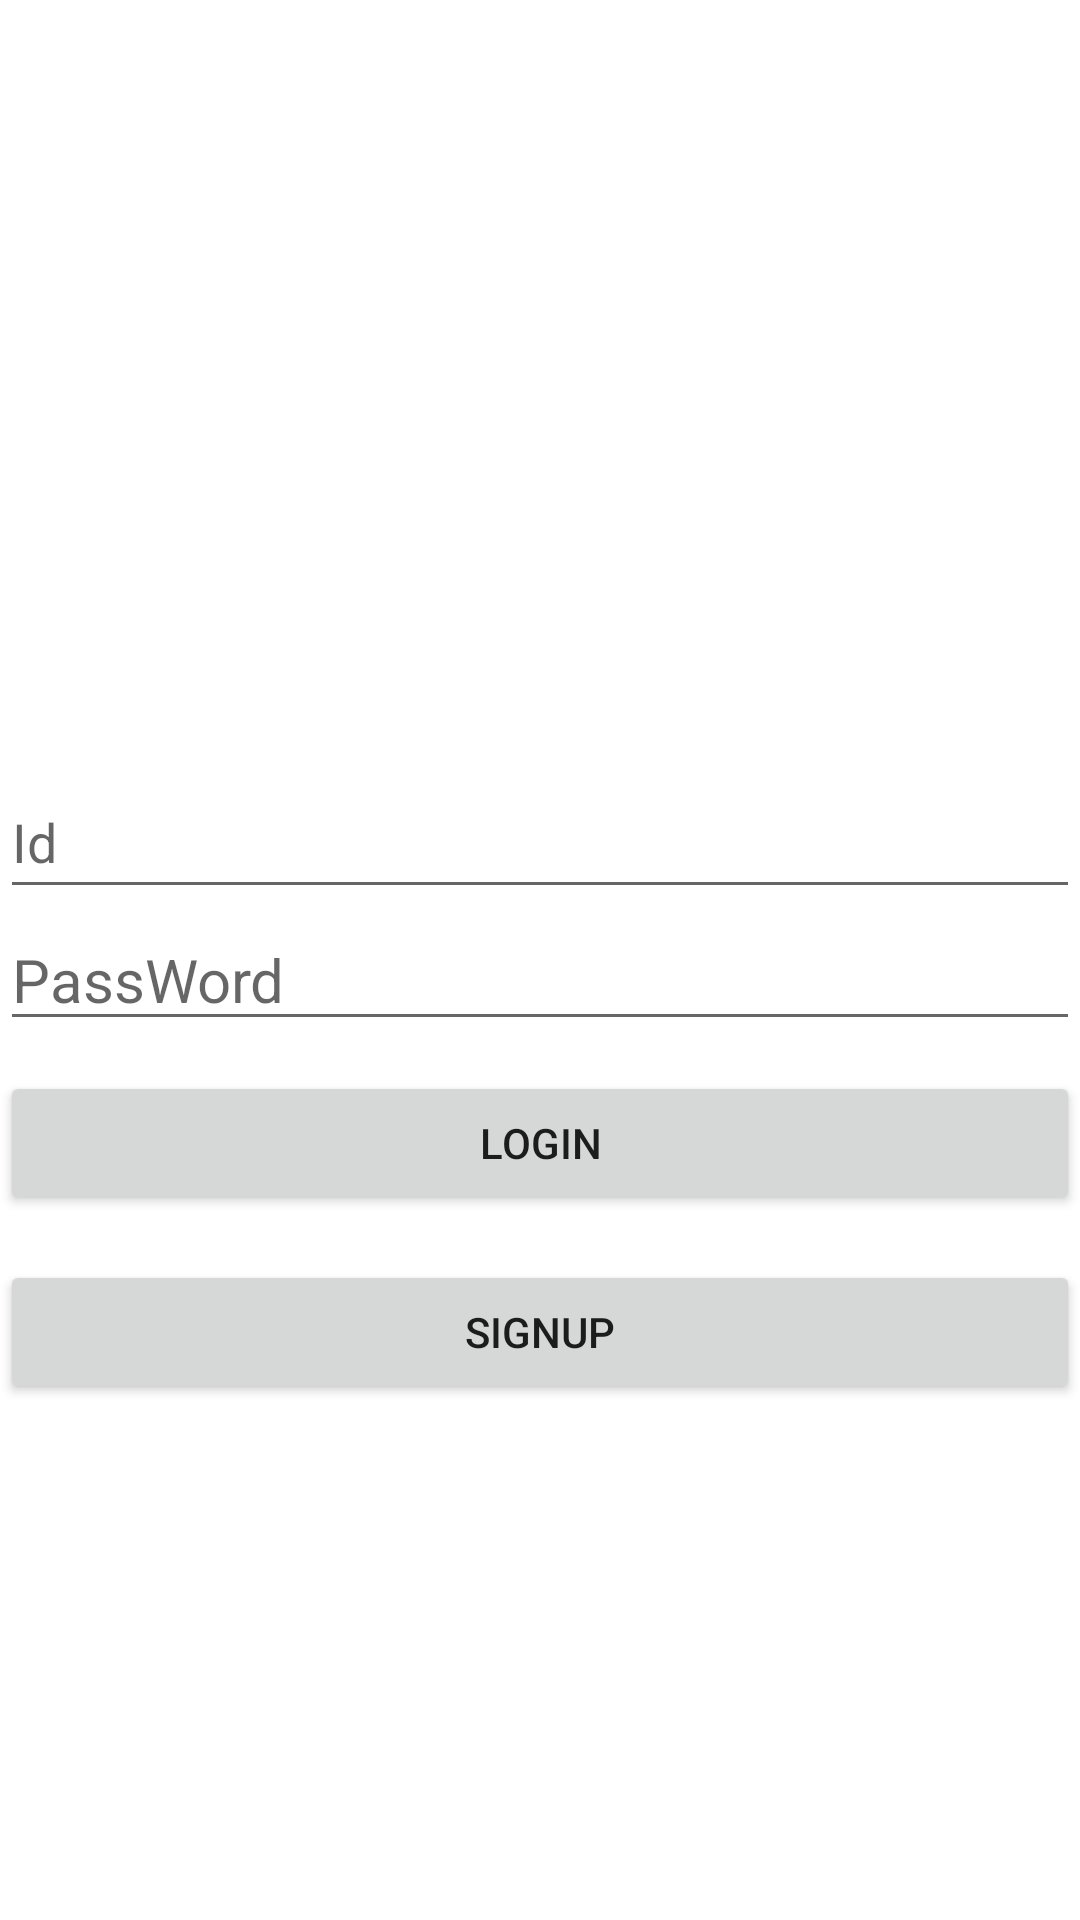

Layout XML and referenced resources for this Android screen:
<!-- AndroidManifest.xml: application theme AppTheme -->
<!-- res/layout/activity_login.xml -->
<?xml version="1.0" encoding="utf-8"?>
<LinearLayout xmlns:android="http://schemas.android.com/apk/res/android"
    xmlns:tools="http://schemas.android.com/tools"
    android:layout_width="match_parent"
    android:layout_height="match_parent"
    android:orientation="vertical"
    android:background="#ffffff"
    tools:context=".LoginActivity">


    <LinearLayout
        android:gravity="center"
        android:paddingTop="5dp"
        android:layout_width="match_parent"
        android:layout_height="200dp"
        android:layout_marginTop="25dp"
        android:layout_marginBottom="25dp">

        <ImageView
            android:layout_width="wrap_content"
            android:layout_height="wrap_content"
            android:id="@+id/imageView" />

    </LinearLayout>


    <LinearLayout
        android:paddingTop="5dp"
        android:gravity="center"
        android:layout_width="match_parent"
        android:layout_height="wrap_content">

        <EditText
            android:id="@+id/LogId"
            android:layout_width="200dp"
            android:layout_height="wrap_content"
            android:layout_weight="1"
            android:ems="10"
            android:hint="Id"
            android:inputType="textPersonName"
            android:minHeight="48dp" />
    </LinearLayout>


    <LinearLayout
        android:paddingBottom="10dp"
        android:gravity="center"
        android:layout_width="match_parent"
        android:layout_height="wrap_content">

        <EditText
            android:id="@+id/LogPass"
            android:layout_width="match_parent"
            android:layout_height="wrap_content"
            android:hint="PassWord"
            android:inputType="textPassword"
            android:textSize="20dp" />

    </LinearLayout>


    <LinearLayout
        android:gravity="center"
        android:layout_width="match_parent"
        android:layout_height="wrap_content">


        <Button
            android:id="@+id/login"
            android:layout_width="wrap_content"
            android:layout_height="wrap_content"
            android:layout_weight="1"
            android:text="login" />
    </LinearLayout>



    <LinearLayout
        android:paddingTop="15dp"
        android:gravity="center"
        android:layout_width="match_parent"
        android:layout_height="wrap_content">


        <Button
            android:id="@+id/signup"
            android:layout_width="wrap_content"
            android:layout_height="wrap_content"
            android:layout_weight="1"
            android:text="signup" />

    </LinearLayout>

    <LinearLayout
        android:layout_gravity="bottom"
        android:layout_width="match_parent"
        android:layout_height="wrap_content"/>

</LinearLayout>
<!-- resources referenced by this layout -->
<resources>

</resources>
